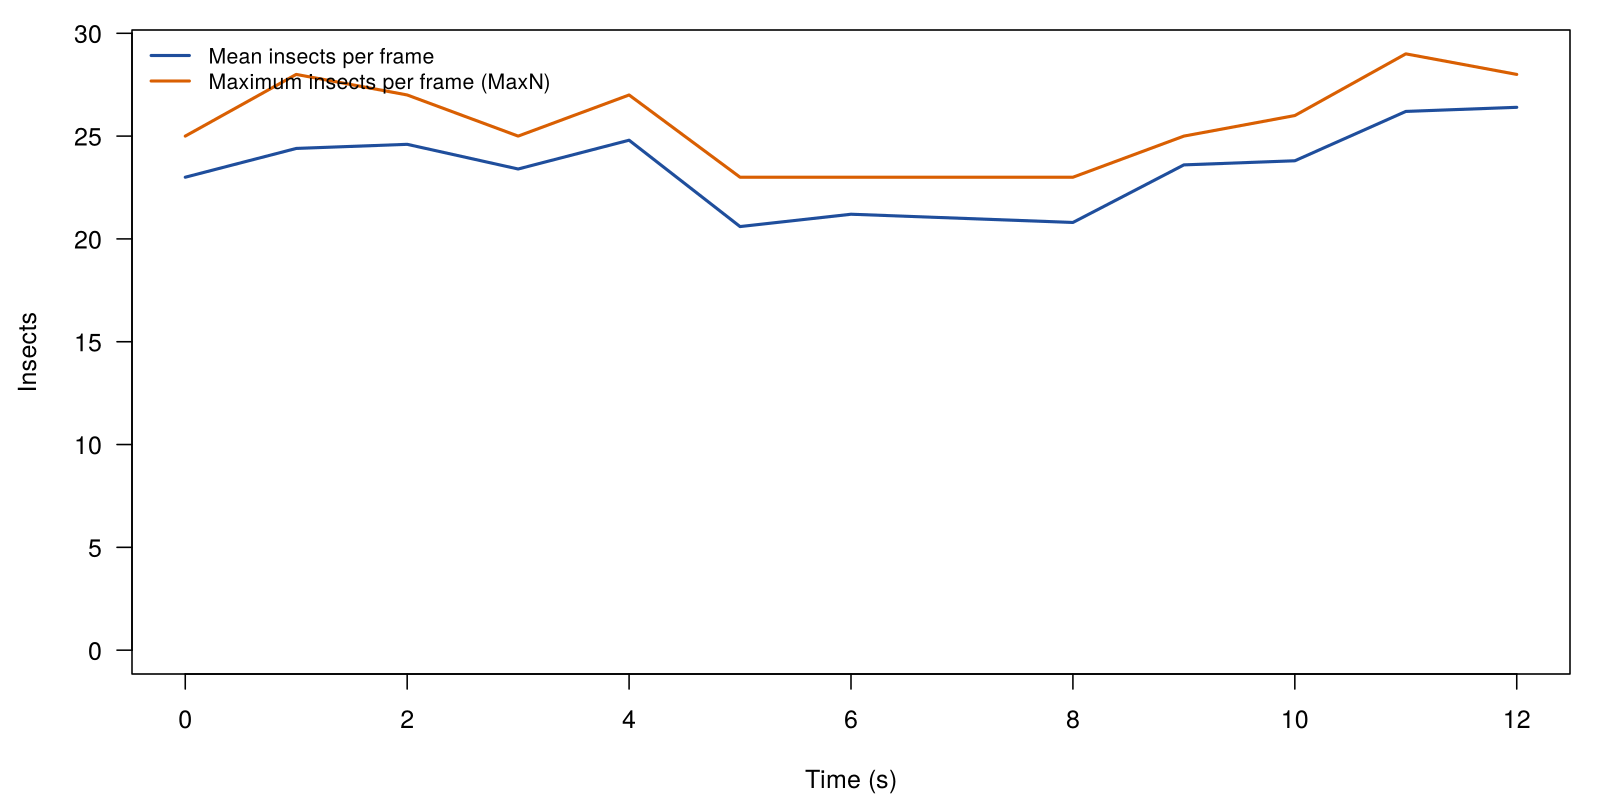

The data file committed next to this chart (first rows):
bin_start, n_frames, mean_count, max_count, n_tracks, n_new_tracks
0, 5, 23, 25, 30, 30
1, 5, 24.4, 28, 29, 3
2, 5, 24.6, 27, 30, 4
3, 5, 23.4, 25, 28, 1
4, 5, 24.8, 27, 33, 7
5, 5, 20.6, 23, 32, 4
6, 5, 21.2, 23, 28, 5
7, 5, 21, 23, 27, 1
8, 5, 20.8, 23, 28, 6
9, 5, 23.6, 25, 29, 5
10, 5, 23.8, 26, 30, 6
11, 5, 26.2, 29, 34, 7
12, 5, 26.4, 28, 29, 1
